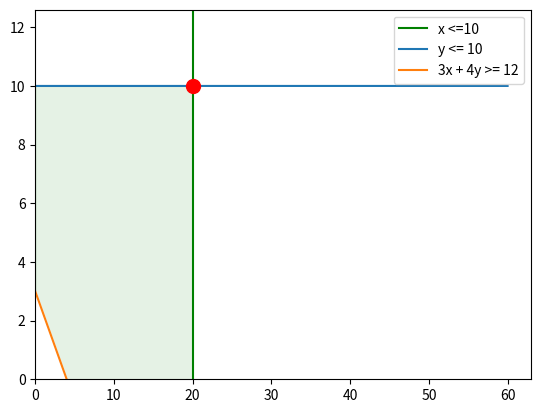

The matplotlib source for this figure:
#Ednoweri Anselmi - CI: 26.355.060 - E.P METODO GRAFICO 
#Librerias necesarias para Metodo Grafico
import numpy as np
import matplotlib.pyplot as plt
from scipy.optimize import linprog

#Definir restricciones
Arr1 = np.array([[1,0],[0,1],[-3,-4]])
Arr2 = np.array([20,10,12])
x1_rango = (0,None)
x2_rango = (0,None)

#Lineas Grafica - restricciones
x1 = np.linspace(0, 60, 10000)
#plt.plot(x1, (x1), label='x <= 20')
plt.axvline(20, 0, 60, label='x <=10', color ='green')
plt.plot(x1, (10 - 0*x1)/1, label='y <= 10')
plt.plot(x1, (12 - 3*x1)/4, label='3x + 4y >= 12')

#Colores Region factible
plt.fill_between(x1, 10, where=((x1) <= 20) & (x1 >= 0), alpha=0.1, color='green')
#plt.fill_between(x1, 0 , (10 - 0*x1)/1, where=((10 - 0*x1)/1 >= 0) & (x1 >= 0), alpha=0.1)
plt.fill_between(x1, 0 , (12 - 3*x1)/4, where=((12 - 3*x1)/4 >= 0) & (x1 >= 0), color='white')

plt.xlim(x1_rango)
plt.ylim(x2_rango)
plt.legend()

#Funcion objetivo y vertice optimo
c = np.array([-5,-6])
resultado = linprog (c, A_ub=Arr1, b_ub=Arr2, bounds=(x1_rango,x2_rango),  method= 'simplex')   


#Punto de la solucion optima en el grafico 
vertice_optim = (resultado.x[0], resultado.x[1])
print(vertice_optim)
plt.plot(vertice_optim[0], vertice_optim[1], 'ro', markersize = 10)
plt.show()
